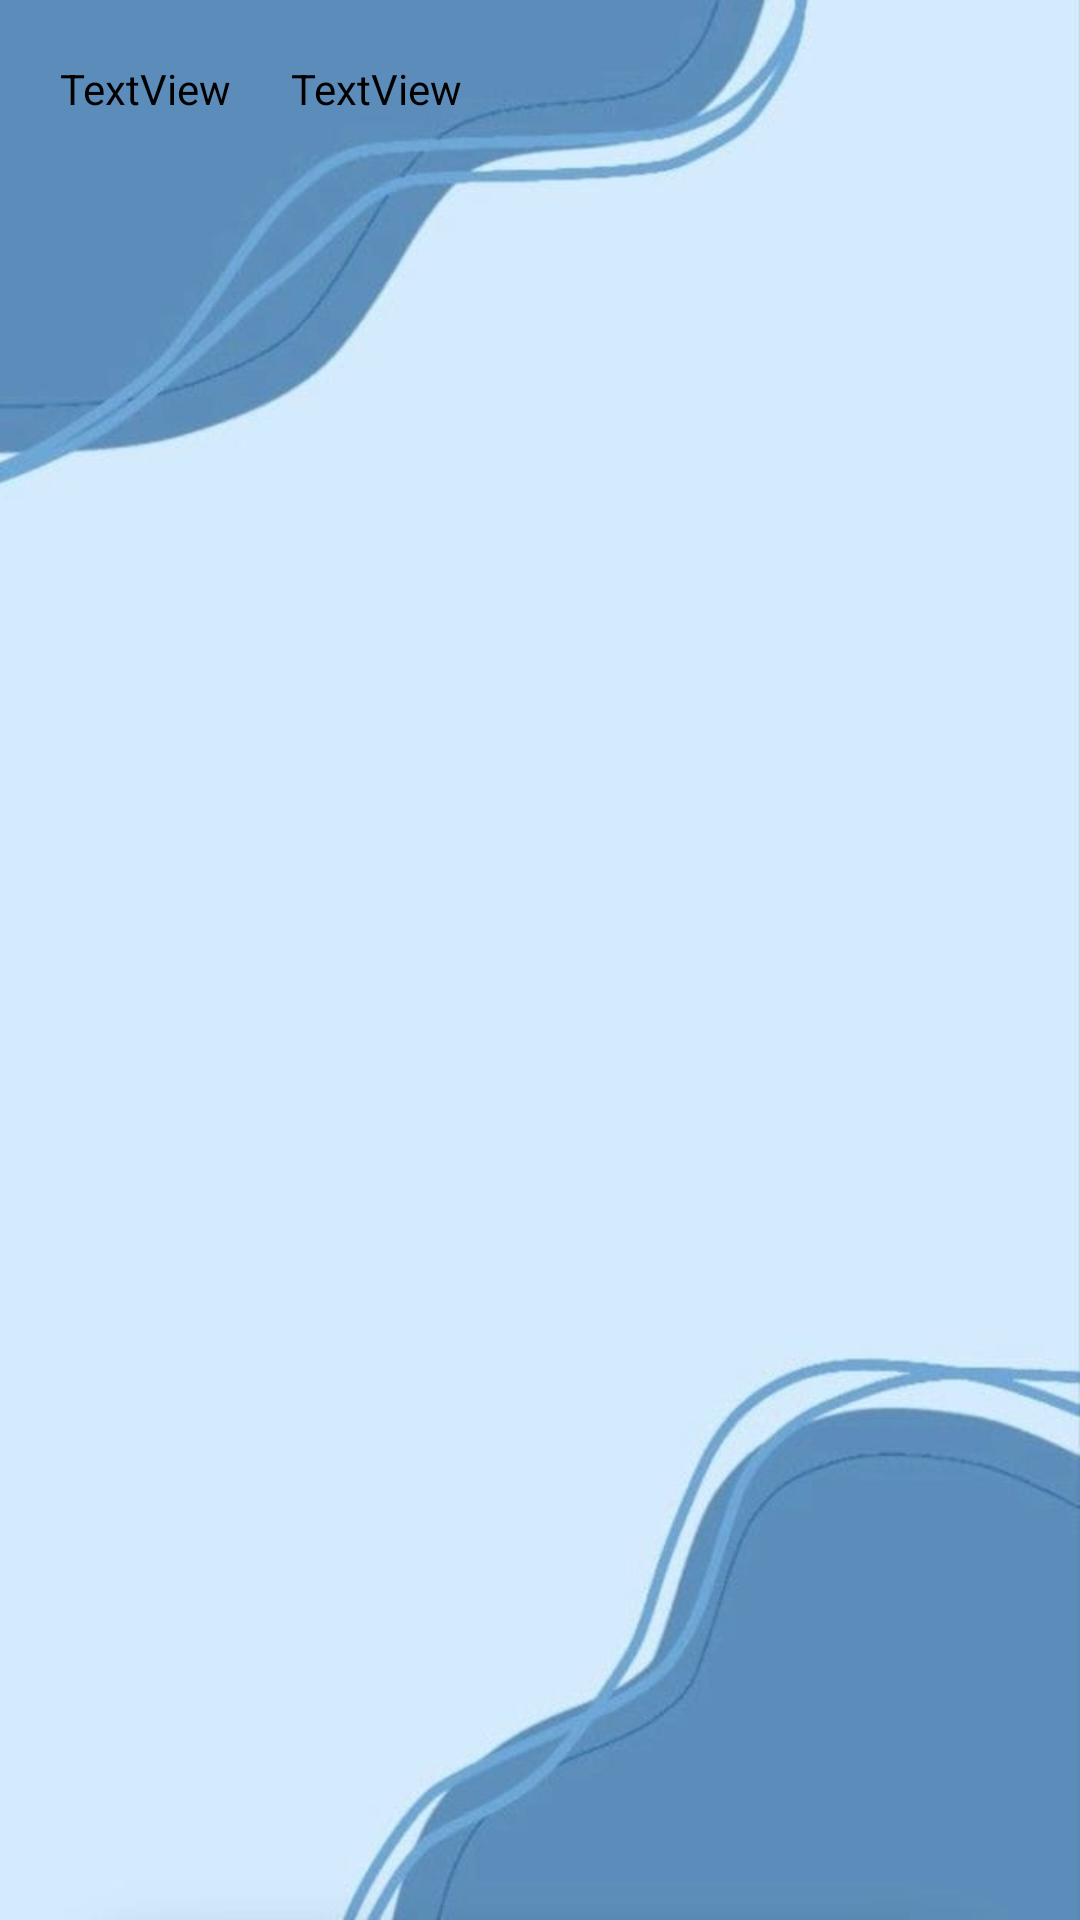

Here is an Android app screen rendered from its layout file. Give the layout XML and the strings, colors and styles it references.
<!-- AndroidManifest.xml: application theme Theme.QuizTesting -->
<!-- res/layout/leadboard_item.xml -->
<?xml version="1.0" encoding="utf-8"?>
<androidx.constraintlayout.widget.ConstraintLayout xmlns:android="http://schemas.android.com/apk/res/android"
    xmlns:app="http://schemas.android.com/apk/res-auto"
    xmlns:tools="http://schemas.android.com/tools"
    android:layout_width="match_parent"
    android:layout_height="wrap_content">



    <LinearLayout
        android:layout_width="match_parent"
        android:layout_height="wrap_content"
        android:orientation="horizontal"
        tools:layout_editor_absoluteX="0dp"
        tools:layout_editor_absoluteY="2dp"
        android:padding="10dp"
        app:layout_constraintStart_toStartOf="parent"
        app:layout_constraintTop_toTopOf="parent" >
        <TextView
            android:id="@+id/textName"
            android:layout_width="wrap_content"
            android:layout_height="wrap_content"
            android:textColor="@color/black"
            android:text="TextView"
            android:padding="10dp"/>
        <TextView
            android:id="@+id/textScore"
            android:layout_width="wrap_content"
            android:layout_height="wrap_content"
            android:textColor="@color/black"
            android:text="TextView"
            android:padding="10dp"/>
    </LinearLayout>

</androidx.constraintlayout.widget.ConstraintLayout>
<!-- resources referenced by this layout -->
<resources>
  <color name="black">#FF000000</color>
  <style name="Theme.QuizTesting" parent="android:Theme.Material.Light.NoActionBar">
          
          <item name="android:windowBackground">@drawable/mindfizz_backg_test</item>
      </style>
  <!-- drawable mindfizz_backg_test: jpg bitmap (drawable, 20506 bytes) -->
</resources>
